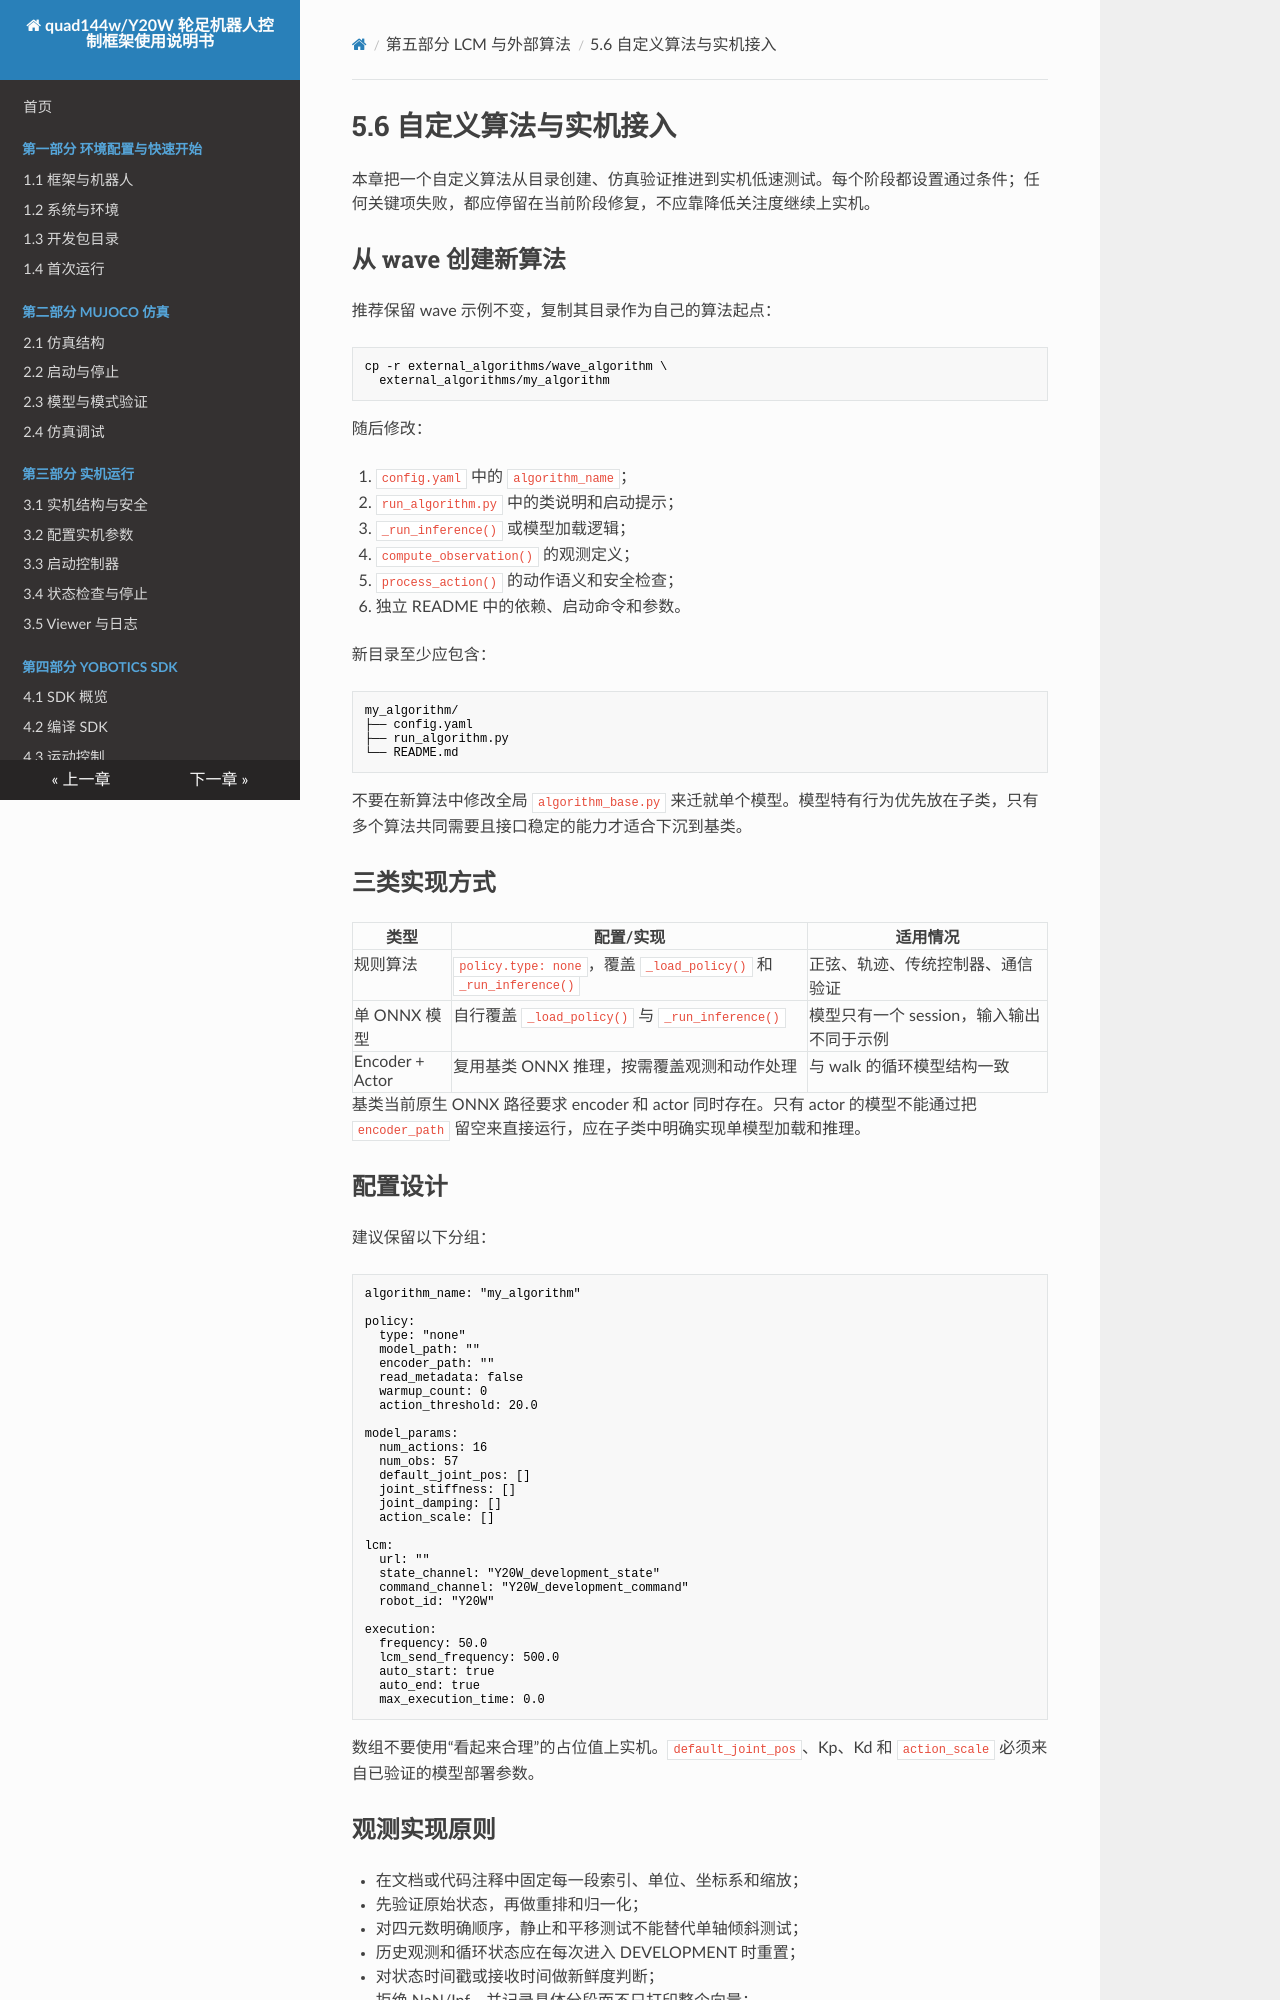

repository: YoboticsHub/yobotics_quad144w · page: zh/part-5-lcm-dev/6.hardware.html · generator: mkdocs

# 5.6 自定义算法与实机接入

本章把一个自定义算法从目录创建、仿真验证推进到实机低速测试。每个阶段都设置通过条件；任何关键项失败，都应停留在当前阶段修复，不应靠降低关注度继续上实机。

## 从 wave 创建新算法

推荐保留 wave 示例不变，复制其目录作为自己的算法起点：

```bash
cp -r external_algorithms/wave_algorithm \
  external_algorithms/my_algorithm
```

随后修改：

1. `config.yaml` 中的 `algorithm_name`；
2. `run_algorithm.py` 中的类说明和启动提示；
3. `_run_inference()` 或模型加载逻辑；
4. `compute_observation()` 的观测定义；
5. `process_action()` 的动作语义和安全检查；
6. 独立 README 中的依赖、启动命令和参数。

新目录至少应包含：

```text
my_algorithm/
├── config.yaml
├── run_algorithm.py
└── README.md
```

不要在新算法中修改全局 `algorithm_base.py` 来迁就单个模型。模型特有行为优先放在子类，只有多个算法共同需要且接口稳定的能力才适合下沉到基类。

## 三类实现方式

| 类型 | 配置/实现 | 适用情况 |
| --- | --- | --- |
| 规则算法 | `policy.type: none`，覆盖 `_load_policy()` 和 `_run_inference()` | 正弦、轨迹、传统控制器、通信验证 |
| 单 ONNX 模型 | 自行覆盖 `_load_policy()` 与 `_run_inference()` | 模型只有一个 session，输入输出不同于示例 |
| Encoder + Actor | 复用基类 ONNX 推理，按需覆盖观测和动作处理 | 与 walk 的循环模型结构一致 |

基类当前原生 ONNX 路径要求 encoder 和 actor 同时存在。只有 actor 的模型不能通过把 `encoder_path` 留空来直接运行，应在子类中明确实现单模型加载和推理。
